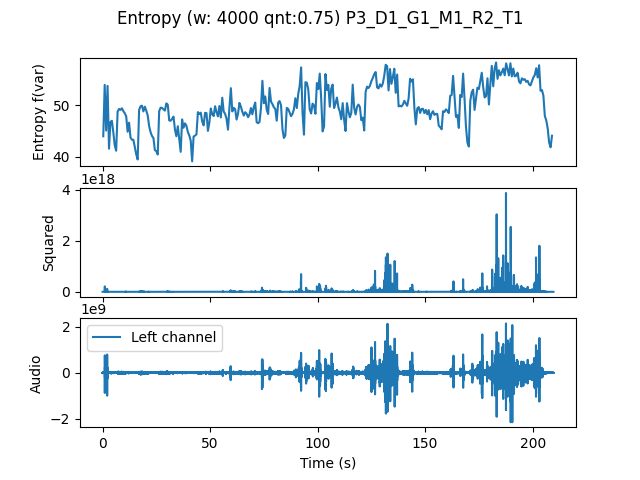

The table this chart was drawn from, first rows:
, t0, var
0.0, 0.0, 43.98
0.6667, 0.6667, 53.99
1.333, 1.333, 45.09
2.0, 2.0, 53.78
2.667, 2.667, 41.56
3.333, 3.333, 46.76
4.0, 4.0, 46.98
4.667, 4.667, 44.78
5.333, 5.333, 42.2
6.0, 6.0, 41.17
6.667, 6.667, 48.77
7.333, 7.333, 49.3
8.0, 8.0, 49.11
8.667, 8.667, 49.42
9.333, 9.333, 48.88
10.0, 10.0, 48.46
10.67, 10.67, 47.87
11.33, 11.33, 44.86
12.0, 12.0, 46.63
12.67, 12.67, 43.73
13.33, 13.33, 43.3
14.0, 14.0, 43.29
14.67, 14.67, 41.88
15.33, 15.33, 40.46
16.0, 16.0, 39.46
16.67, 16.67, 49.1
17.33, 17.33, 49.83
18.0, 18.0, 49.94
18.67, 18.67, 48.82
19.33, 19.33, 49.74
20.0, 20.0, 48.97
20.67, 20.67, 48.04
21.33, 21.33, 45.95
22.0, 22.0, 44.77
22.67, 22.67, 44.03
23.33, 23.33, 43.64
24.0, 24.0, 41.27
24.67, 24.67, 41.1
25.33, 25.33, 40.42
26.0, 26.0, 48.87
26.67, 26.67, 49.55
27.33, 27.33, 49.49
28.0, 28.0, 49.24
28.67, 28.67, 48.98
29.33, 29.33, 50.38
30.0, 30.0, 50.12
30.67, 30.67, 47.05
31.33, 31.33, 47
32.0, 32.0, 47.35
32.67, 32.67, 47.81
33.33, 33.33, 45.27
34.0, 34.0, 43.98
34.67, 34.67, 45.94
35.33, 35.33, 43.52
36.0, 36.0, 40.95
36.67, 36.67, 47.26
37.33, 37.33, 45.63
38.0, 38.0, 46.49
38.67, 38.67, 46.03
39.33, 39.33, 44.79
... 254 more rows
